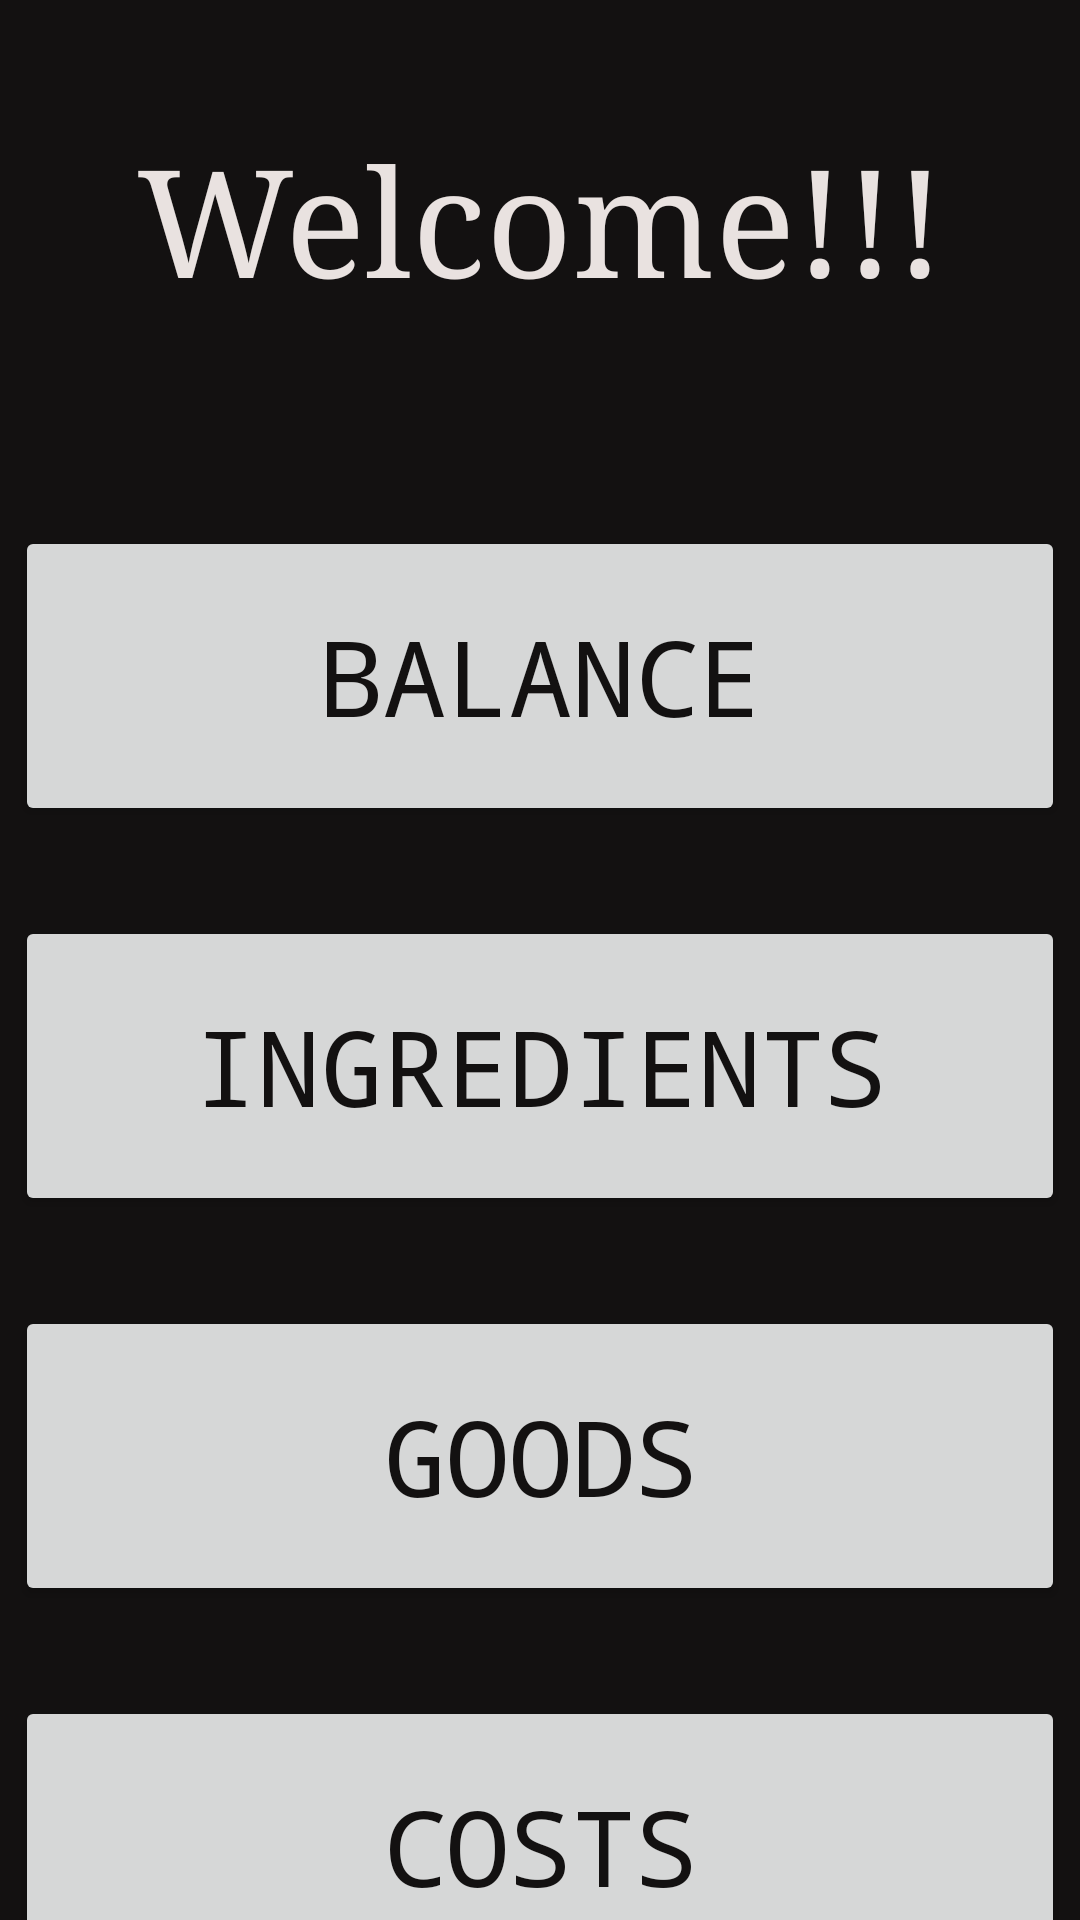

Reconstruct the res/layout file that produces this screen, plus the resources it refers to.
<!-- AndroidManifest.xml: application theme AppTheme -->
<!-- res/layout/activity_main.xml -->
<?xml version="1.0" encoding="utf-8"?>
<LinearLayout xmlns:android="http://schemas.android.com/apk/res/android"
    xmlns:tools="http://schemas.android.com/tools"
    android:background="@color/colorBlack"
    android:layout_width="match_parent"
    android:layout_height="match_parent"
    tools:context=".ui.ShowMainMenu"
    android:orientation="vertical">

    <TextView
        android:layout_marginTop="40dp"
        android:layout_width="match_parent"
        android:layout_height="wrap_content"
        android:text="@string/welcome"
        android:typeface="serif"
        android:gravity="center"
        android:textSize="50sp"
        android:textColor="@color/colorWhite"/>

    <Button
        android:id="@+id/balance"
        android:layout_width="350dp"
        android:layout_height="100dp"
        android:layout_gravity="center"
        android:onClick="onClick"
        android:text="@string/your_balance"
        android:textSize="35sp"
        android:typeface="monospace"
        android:textColor="@color/colorBlack"
        android:layout_marginTop="70dp"/>

    <Button
        android:id="@+id/ingredients"
        android:layout_width="350dp"
        android:layout_height="100dp"
        android:layout_gravity="center"
        android:onClick="onClick"
        android:text="@string/your_ingredients"
        android:textSize="35sp"
        android:typeface="monospace"
        android:textColor="@color/colorBlack"
        android:layout_marginTop="30dp" />

    <Button
        android:id="@+id/goods"
        android:layout_width="350dp"
        android:layout_height="100dp"
        android:layout_gravity="center"
        android:onClick="onClick"
        android:text="@string/your_goods"
        android:textSize="35sp"
        android:typeface="monospace"
        android:textColor="@color/colorBlack"
        android:layout_marginTop="30dp" />

    <Button
        android:id="@+id/costs"
        android:layout_width="350dp"
        android:layout_height="100dp"
        android:layout_gravity="center"
        android:onClick="onClick"
        android:text="@string/your_costs"
        android:textSize="35sp"
        android:typeface="monospace"
        android:textColor="@color/colorBlack"
        android:layout_marginTop="30dp" />



</LinearLayout>
<!-- resources referenced by this layout -->
<resources>
  <color name="colorBlack">#131111</color>
  <color name="colorWhite">#E9E2E0</color>
  <string name="welcome">Welcome!!!</string>
  <string name="your_balance">Balance</string>
  <string name="your_costs">Costs</string>
  <string name="your_goods">Goods</string>
  <string name="your_ingredients">Ingredients</string>
  <style name="AppTheme" parent="Theme.AppCompat.DayNight.NoActionBar">
          
          <item name="colorPrimary">@color/colorPrimary</item>
          <item name="colorPrimaryDark">@color/colorRed</item>
          <item name="colorAccent">@color/colorBlue</item>
      </style>
  <color name="colorPrimary">#ADCECC</color>
  <color name="colorRed">#D11E1E</color>
  <color name="colorBlue">#154380</color>
</resources>
